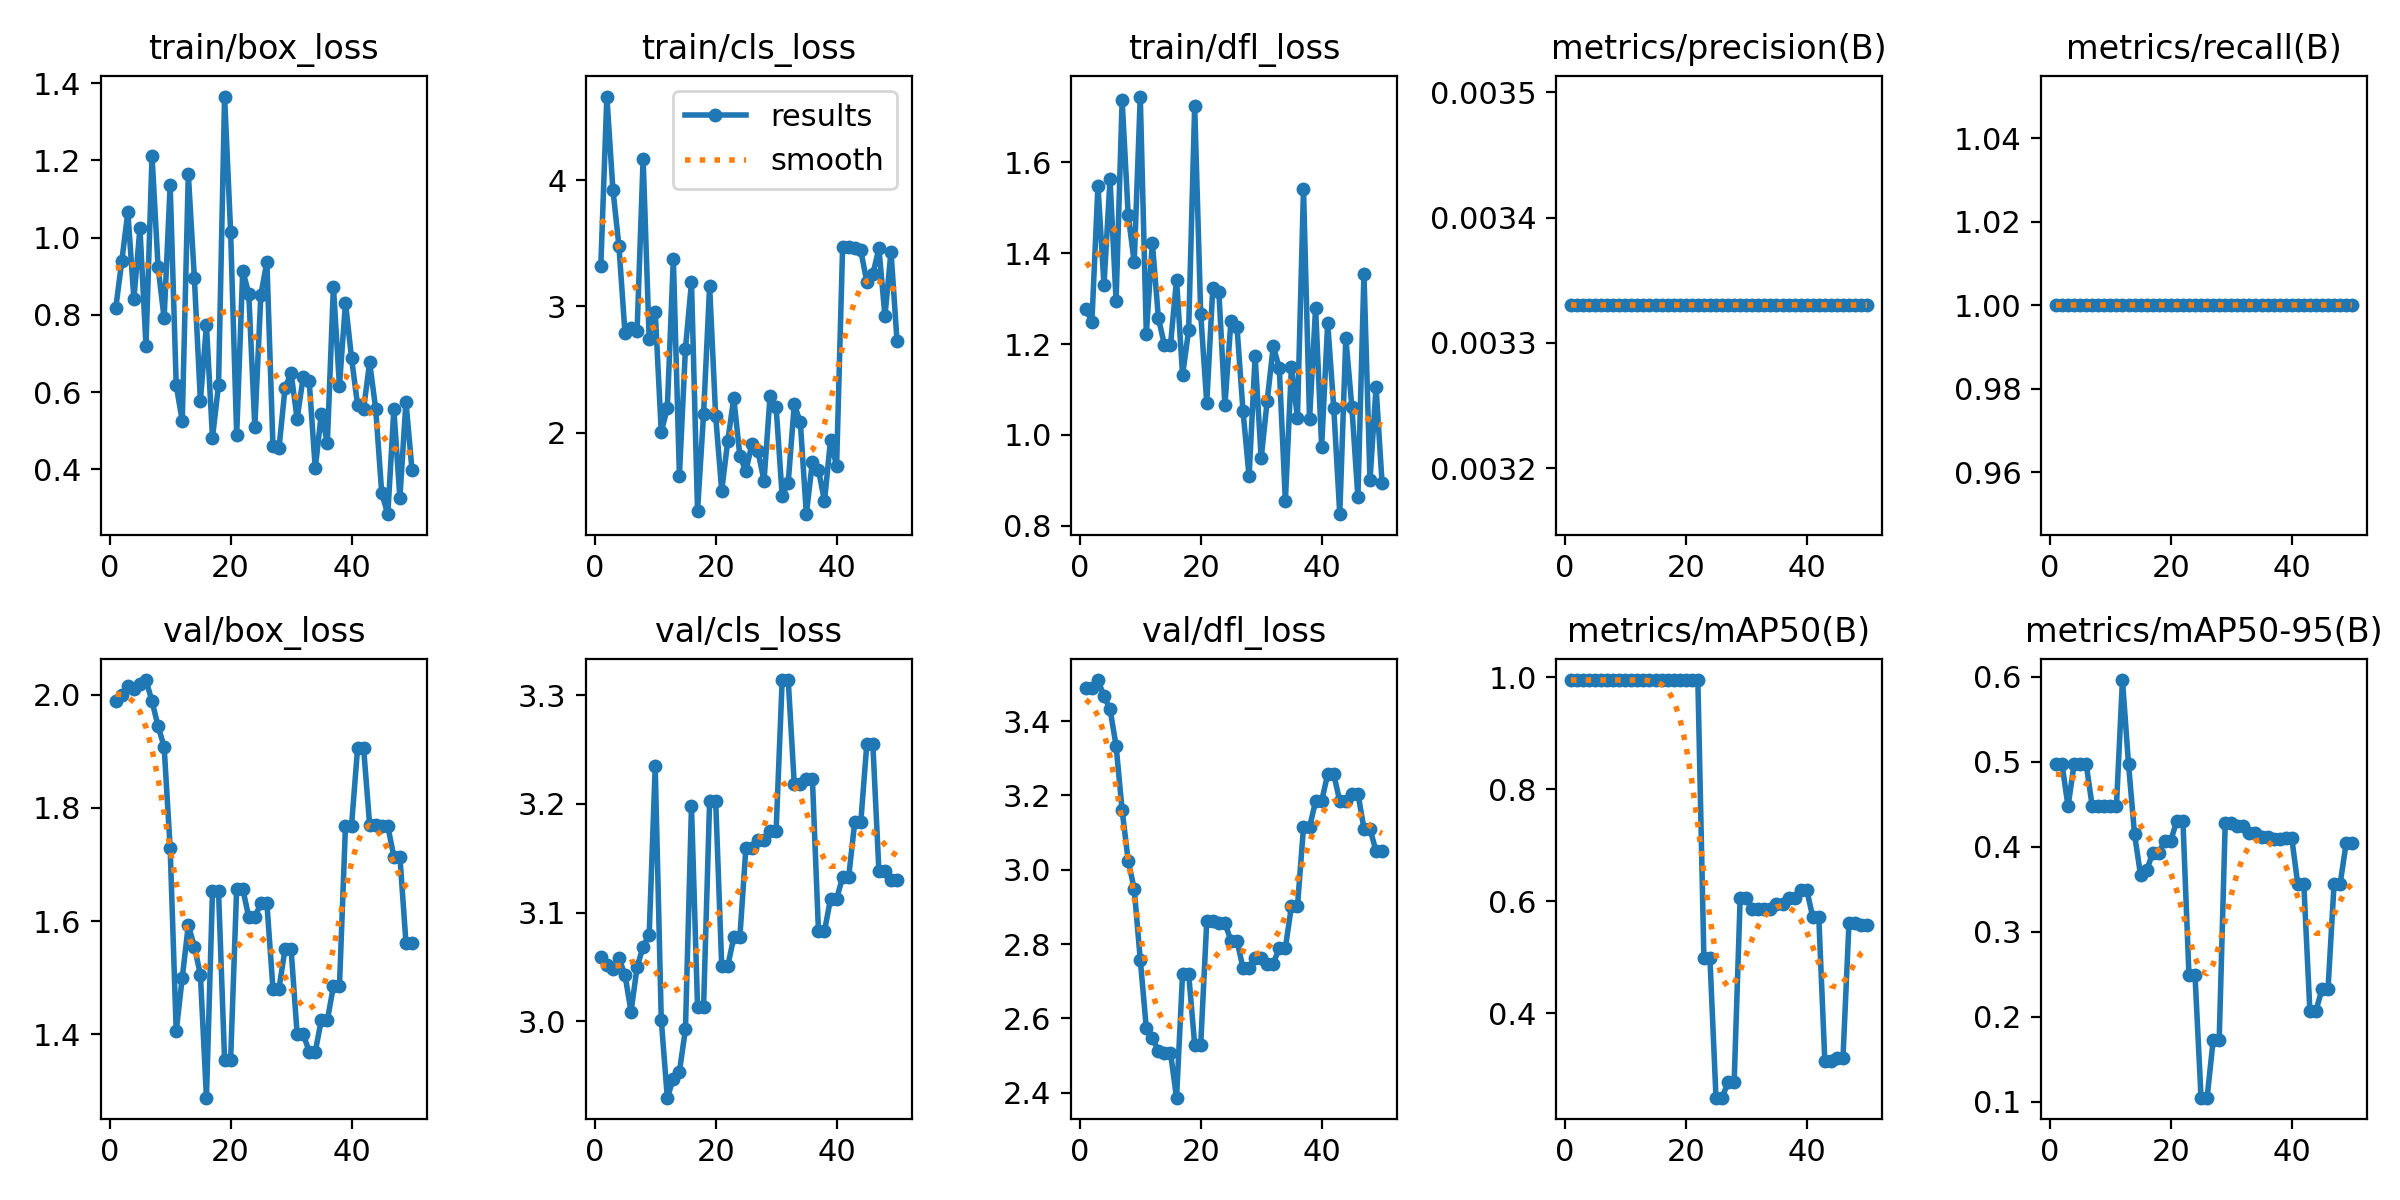

Source data for this figure (header and first rows):
epoch, time, train/box_loss, train/cls_loss, train/dfl_loss, metrics/precision(B), metrics/recall(B), metrics/mAP50(B), metrics/mAP50-95(B), val/box_loss, val/cls_loss, val/dfl_loss, lr/pg0, lr/pg1, lr/pg2
1, 7.724, 0.8178, 3.318, 1.276, 0.00333, 1, 0.995, 0.4971, 1.988, 3.059, 3.489, 0, 0, 0
2, 13.18, 0.9395, 4.665, 1.249, 0.00333, 1, 0.995, 0.4971, 1.999, 3.051, 3.49, 1.9604e-05, 1.9604e-05, 1.9604e-05
3, 18.59, 1.067, 3.927, 1.548, 0.00333, 1, 0.995, 0.4476, 2.015, 3.048, 3.51, 3.8416e-05, 3.8416e-05, 3.8416e-05
4, 23.96, 0.8414, 3.478, 1.33, 0.00333, 1, 0.995, 0.4971, 2.01, 3.058, 3.467, 5.6436e-05, 5.6436e-05, 5.6436e-05
5, 29.31, 1.025, 2.789, 1.562, 0.00333, 1, 0.995, 0.4971, 2.018, 3.043, 3.432, 7.3664e-05, 7.3664e-05, 7.3664e-05
6, 34.54, 0.7194, 2.826, 1.295, 0.00333, 1, 0.995, 0.4971, 2.026, 3.009, 3.334, 9.01e-05, 9.01e-05, 9.01e-05
7, 39.78, 1.212, 2.806, 1.736, 0.00333, 1, 0.995, 0.4476, 1.988, 3.05, 3.16, 0.0001057, 0.0001057, 0.0001057
8, 45.16, 0.9242, 4.171, 1.484, 0.00333, 1, 0.995, 0.4476, 1.944, 3.069, 3.025, 0.0001206, 0.0001206, 0.0001206
9, 50.52, 0.7915, 2.744, 1.38, 0.00333, 1, 0.995, 0.4476, 1.908, 3.079, 2.948, 0.0001347, 0.0001347, 0.0001347
10, 55.9, 1.136, 2.958, 1.744, 0.00333, 1, 0.995, 0.4476, 1.729, 3.235, 2.759, 0.0001479, 0.0001479, 0.0001479
11, 61.26, 0.618, 2.006, 1.222, 0.00333, 1, 0.995, 0.4476, 1.405, 3.001, 2.573, 0.0001604, 0.0001604, 0.0001604
12, 66.49, 0.5254, 2.192, 1.423, 0.00333, 1, 0.995, 0.5962, 1.5, 2.93, 2.549, 0.0001721, 0.0001721, 0.0001721
13, 71.77, 1.165, 3.379, 1.256, 0.00333, 1, 0.995, 0.4975, 1.593, 2.947, 2.513, 0.000183, 0.000183, 0.000183
14, 76.94, 0.8966, 1.658, 1.198, 0.00333, 1, 0.995, 0.4145, 1.555, 2.954, 2.508, 0.0001931, 0.0001931, 0.0001931
15, 82.04, 0.5783, 2.665, 1.198, 0.00333, 1, 0.995, 0.3663, 1.505, 2.992, 2.507, 0.0002024, 0.0002024, 0.0002024
16, 87.35, 0.7734, 3.19, 1.342, 0.00333, 1, 0.995, 0.372, 1.288, 3.198, 2.387, 0.0002109, 0.0002109, 0.0002109
17, 92.62, 0.4824, 1.38, 1.132, 0.00333, 1, 0.995, 0.3926, 1.652, 3.014, 2.721, 0.0002186, 0.0002186, 0.0002186
18, 97.71, 0.6187, 2.149, 1.23, 0.00333, 1, 0.995, 0.3926, 1.652, 3.014, 2.721, 0.0002256, 0.0002256, 0.0002256
19, 103.1, 1.365, 3.161, 1.723, 0.00333, 1, 0.995, 0.4072, 1.354, 3.203, 2.53, 0.0002317, 0.0002317, 0.0002317
20, 108.4, 1.014, 2.13, 1.266, 0.00333, 1, 0.995, 0.4072, 1.354, 3.203, 2.53, 0.000237, 0.000237, 0.000237
21, 113.6, 0.489, 1.538, 1.07, 0.00333, 1, 0.995, 0.4308, 1.657, 3.051, 2.862, 0.0002416, 0.0002416, 0.0002416
22, 119, 0.9149, 1.934, 1.324, 0.00333, 1, 0.995, 0.4308, 1.657, 3.051, 2.862, 0.0002454, 0.0002454, 0.0002454
23, 124.4, 0.855, 2.273, 1.315, 0.00333, 1, 0.4975, 0.2488, 1.607, 3.077, 2.857, 0.0002483, 0.0002483, 0.0002483
24, 129.7, 0.5102, 1.816, 1.066, 0.00333, 1, 0.4975, 0.2488, 1.607, 3.077, 2.857, 0.0002505, 0.0002505, 0.0002505
25, 135.3, 0.8515, 1.692, 1.251, 0.00333, 1, 0.2487, 0.1046, 1.631, 3.16, 2.809, 0.0002519, 0.0002519, 0.0002519
26, 140.6, 0.9376, 1.913, 1.237, 0.00333, 1, 0.2487, 0.1046, 1.631, 3.16, 2.809, 0.0002525, 0.0002525, 0.0002525
27, 146.1, 0.4604, 1.85, 1.052, 0.00333, 1, 0.2761, 0.172, 1.481, 3.167, 2.735, 0.0002523, 0.0002523, 0.0002523
28, 151.3, 0.4546, 1.617, 0.9089, 0.00333, 1, 0.2761, 0.172, 1.481, 3.167, 2.735, 0.0002513, 0.0002513, 0.0002513
29, 156.5, 0.6104, 2.294, 1.173, 0.00333, 1, 0.6061, 0.4284, 1.55, 3.175, 2.762, 0.0002495, 0.0002495, 0.0002495
30, 161.5, 0.6499, 2.201, 0.9488, 0.00333, 1, 0.6061, 0.4284, 1.55, 3.175, 2.762, 0.000247, 0.000247, 0.000247
31, 166.7, 0.531, 1.497, 1.076, 0.00333, 1, 0.5859, 0.4244, 1.401, 3.314, 2.748, 0.0002436, 0.0002436, 0.0002436
32, 171.9, 0.639, 1.603, 1.196, 0.00333, 1, 0.5859, 0.4244, 1.401, 3.314, 2.748, 0.0002394, 0.0002394, 0.0002394
33, 177, 0.6284, 2.222, 1.147, 0.00333, 1, 0.5859, 0.4163, 1.369, 3.218, 2.79, 0.0002345, 0.0002345, 0.0002345
34, 182.3, 0.4026, 2.082, 0.8547, 0.00333, 1, 0.5859, 0.4163, 1.369, 3.218, 2.79, 0.0002288, 0.0002288, 0.0002288
35, 187.6, 0.5441, 1.352, 1.149, 0.00333, 1, 0.595, 0.4112, 1.425, 3.223, 2.902, 0.0002222, 0.0002222, 0.0002222
36, 192.8, 0.4687, 1.769, 1.038, 0.00333, 1, 0.595, 0.4112, 1.425, 3.223, 2.902, 0.0002149, 0.0002149, 0.0002149
37, 198, 0.8736, 1.706, 1.541, 0.00333, 1, 0.6061, 0.4088, 1.484, 3.083, 3.114, 0.0002068, 0.0002068, 0.0002068
38, 203.4, 0.6172, 1.455, 1.035, 0.00333, 1, 0.6061, 0.4088, 1.484, 3.083, 3.114, 0.0001979, 0.0001979, 0.0001979
39, 208.9, 0.8316, 1.942, 1.28, 0.00333, 1, 0.62, 0.4102, 1.769, 3.113, 3.185, 0.0001882, 0.0001882, 0.0001882
40, 214.1, 0.6883, 1.733, 0.9735, 0.00333, 1, 0.62, 0.4102, 1.769, 3.113, 3.185, 0.0001777, 0.0001777, 0.0001777
41, 219.7, 0.5668, 3.475, 1.247, 0.00333, 1, 0.5719, 0.3559, 1.905, 3.133, 3.257, 0.0001664, 0.0001664, 0.0001664
42, 224.9, 0.5574, 3.472, 1.06, 0.00333, 1, 0.5719, 0.3559, 1.905, 3.133, 3.257, 0.0001543, 0.0001543, 0.0001543
43, 230.2, 0.6771, 3.465, 0.8259, 0.00333, 1, 0.3142, 0.2068, 1.769, 3.183, 3.185, 0.0001415, 0.0001415, 0.0001415
44, 235.7, 0.5562, 3.444, 1.213, 0.00333, 1, 0.3142, 0.2068, 1.769, 3.183, 3.185, 0.0001278, 0.0001278, 0.0001278
45, 241.5, 0.338, 3.195, 1.062, 0.00333, 1, 0.3189, 0.2321, 1.767, 3.255, 3.205, 0.0001133, 0.0001133, 0.0001133
46, 246.7, 0.2842, 3.257, 0.8632, 0.00333, 1, 0.3189, 0.2321, 1.767, 3.255, 3.205, 9.81e-05, 9.81e-05, 9.81e-05
47, 252, 0.5555, 3.46, 1.354, 0.00333, 1, 0.5617, 0.3559, 1.714, 3.138, 3.111, 8.2064e-05, 8.2064e-05, 8.2064e-05
48, 257.7, 0.3254, 2.925, 0.9007, 0.00333, 1, 0.5617, 0.3559, 1.714, 3.138, 3.111, 6.5236e-05, 6.5236e-05, 6.5236e-05
49, 263.4, 0.5756, 3.434, 1.105, 0.00333, 1, 0.5575, 0.404, 1.562, 3.13, 3.05, 4.7616e-05, 4.7616e-05, 4.7616e-05
50, 268.7, 0.3992, 2.724, 0.8938, 0.00333, 1, 0.5575, 0.404, 1.562, 3.13, 3.05, 2.9204e-05, 2.9204e-05, 2.9204e-05
